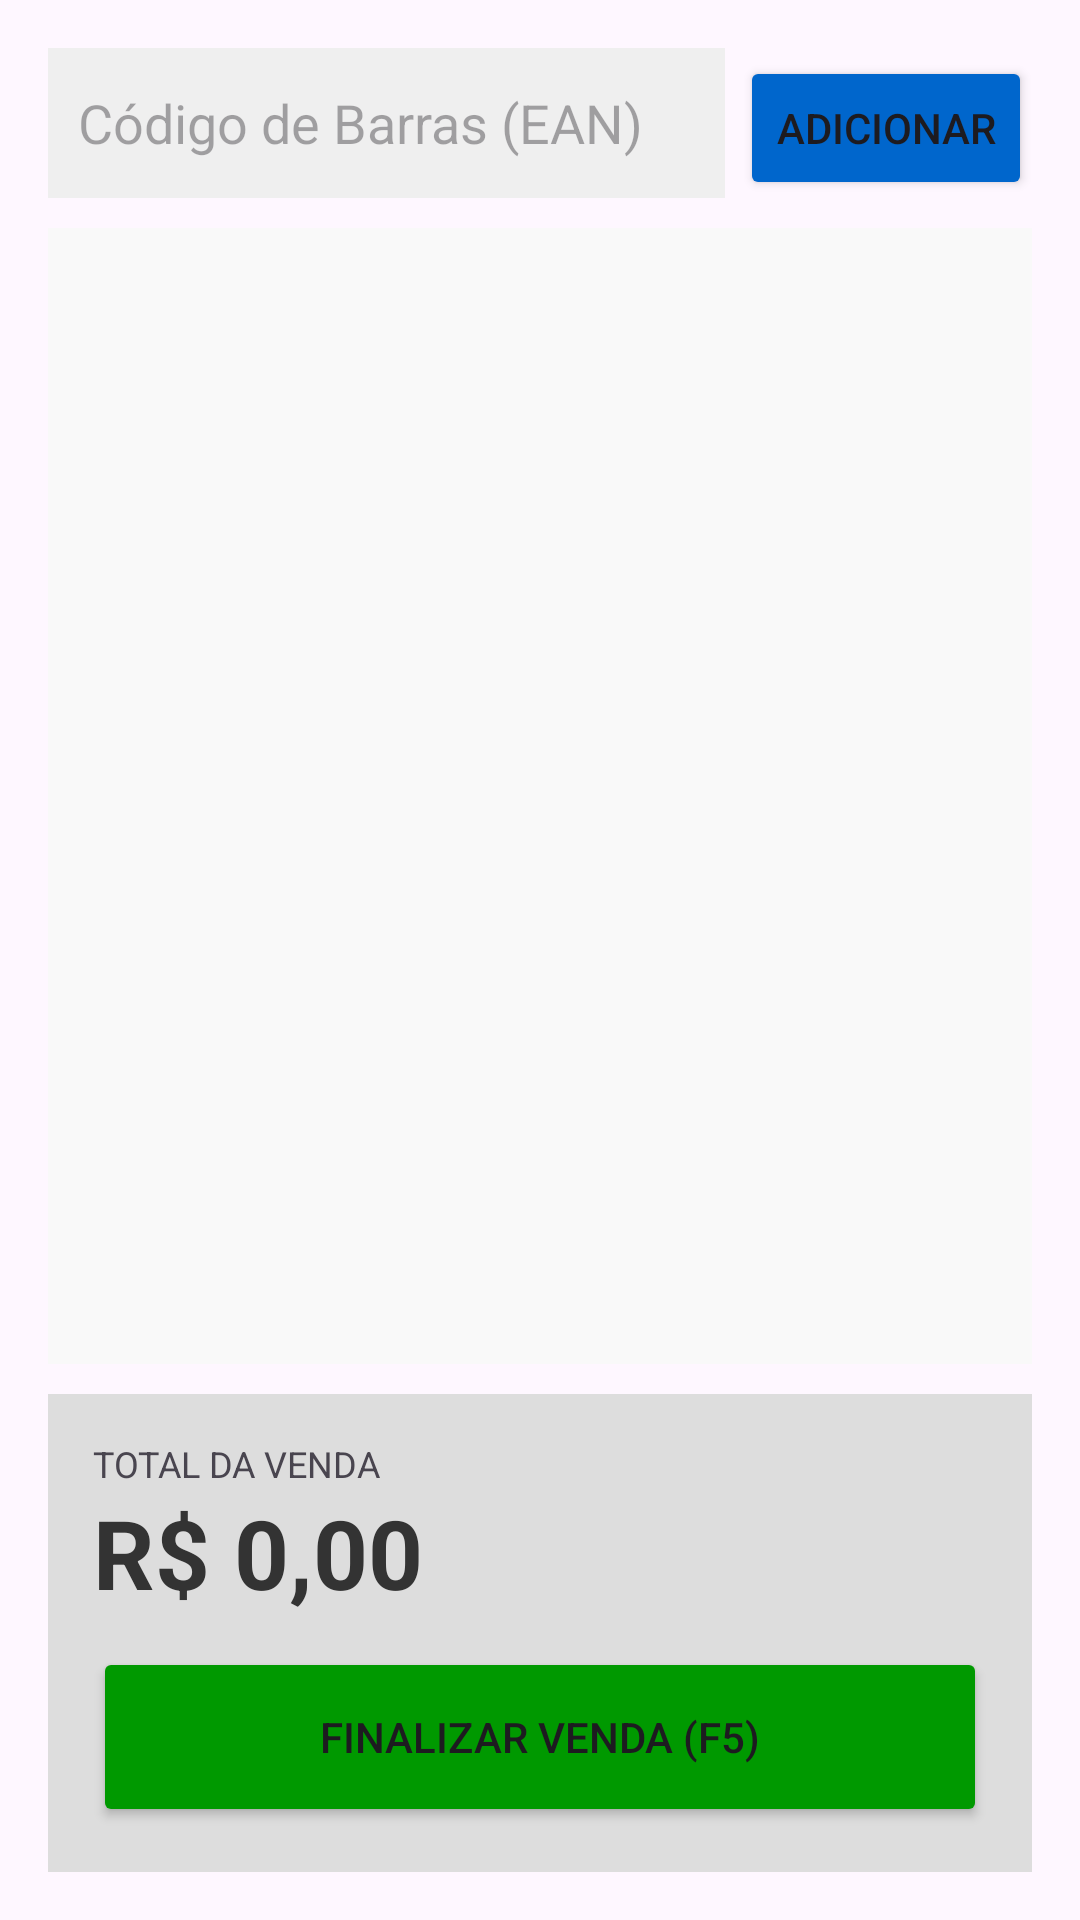

Here is an Android app screen rendered from its layout file. Give the layout XML and the strings, colors and styles it references.
<!-- AndroidManifest.xml: application theme Theme.MiniNLMobile -->
<!-- res/layout/activity_venda.xml -->
<?xml version="1.0" encoding="utf-8"?>
<LinearLayout xmlns:android="http://schemas.android.com/apk/res/android"
    android:layout_width="match_parent"
    android:layout_height="match_parent"
    android:orientation="vertical"
    android:padding="16dp">

    <LinearLayout
        android:layout_width="match_parent"
        android:layout_height="wrap_content"
        android:orientation="horizontal"
        android:layout_marginBottom="10dp">

        <EditText
            android:id="@+id/edtEan"
            android:layout_width="0dp"
            android:layout_height="50dp"
            android:layout_weight="1"
            android:hint="Código de Barras (EAN)"
            android:inputType="number"
            android:background="#EFEFEF"
            android:padding="10dp" />

        <Button
            android:id="@+id/btnAdicionar"
            android:layout_width="wrap_content"
            android:layout_height="wrap_content"
            android:text="ADICIONAR"
            android:backgroundTint="#0066CC"
            android:layout_marginLeft="5dp"/>
    </LinearLayout>

    <androidx.recyclerview.widget.RecyclerView
        android:id="@+id/rvCarrinho"
        android:layout_width="match_parent"
        android:layout_height="0dp"
        android:layout_weight="1"
        android:background="#F9F9F9" />

    <LinearLayout
        android:layout_width="match_parent"
        android:layout_height="wrap_content"
        android:background="#DDD"
        android:orientation="vertical"
        android:padding="15dp"
        android:layout_marginTop="10dp">

        <TextView
            android:layout_width="wrap_content"
            android:layout_height="wrap_content"
            android:text="TOTAL DA VENDA"
            android:textSize="12sp" />

        <TextView
            android:id="@+id/txtTotalVenda"
            android:layout_width="wrap_content"
            android:layout_height="wrap_content"
            android:text="R$ 0,00"
            android:textColor="#333"
            android:textSize="32sp"
            android:textStyle="bold" />

        <Button
            android:id="@+id/btnFinalizar"
            android:layout_width="match_parent"
            android:layout_height="60dp"
            android:layout_marginTop="10dp"
            android:backgroundTint="#009900"
            android:text="FINALIZAR VENDA (F5)" />
    </LinearLayout>

</LinearLayout>
<!-- resources referenced by this layout -->
<resources>
  <style name="Theme.MiniNLMobile" parent="Base.Theme.MiniNLMobile" />
  <style name="Base.Theme.MiniNLMobile" parent="Theme.Material3.DayNight.NoActionBar">
          
          
      </style>
</resources>
